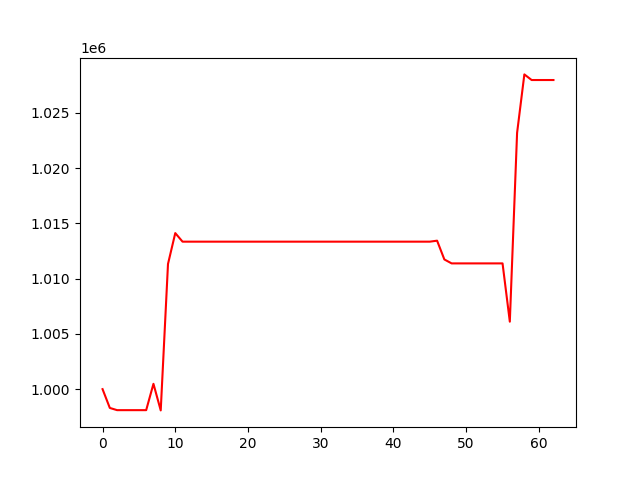

The file beside this chart, header and first rows:
, 0
0, 1000000
1, 998300
2, 998100
3, 998100
4, 998100
5, 998100
6, 998100
7, 1000481
8, 998077
9, 1011323
10, 1014114
11, 1013339
12, 1013339
13, 1013339
14, 1013339
15, 1013339
16, 1013339
17, 1013339
18, 1013339
19, 1013339
20, 1013339
21, 1013339
22, 1013339
23, 1013339
24, 1013339
25, 1013339
26, 1013339
27, 1013339
28, 1013339
29, 1013339
30, 1013339
31, 1013339
32, 1013339
33, 1013339
34, 1013339
35, 1013339
36, 1013339
37, 1013339
38, 1013339
39, 1013339
40, 1013339
41, 1013339
42, 1013339
43, 1013339
44, 1013339
45, 1013339
46, 1013427
47, 1011729
48, 1011373
49, 1011373
50, 1011373
51, 1011373
52, 1011373
53, 1011373
54, 1011373
55, 1011373
56, 1006102
57, 1023181
58, 1028467
59, 1027959
... 3 more rows
